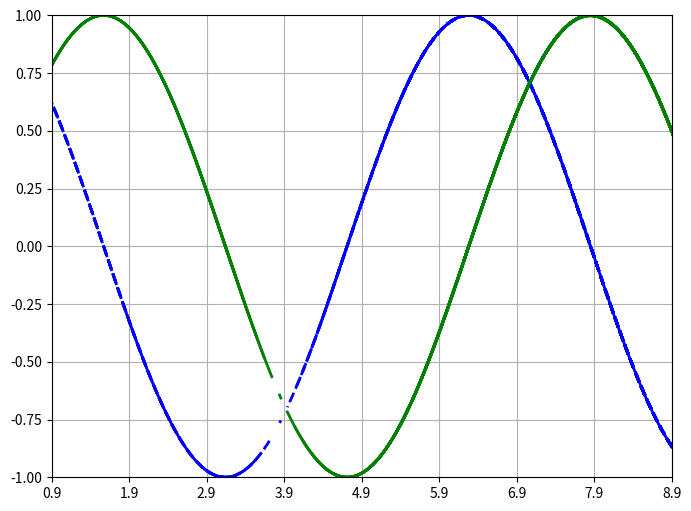

Write the Python code that produced this figure.
#!/usr/bin/env python
# -*- coding: utf-8 -*-
# @Time    : 18/2/26 下午12:52
# [redacted]
# @File    :
# @Desc    :

import numpy as np
import matplotlib
import matplotlib.pyplot as plt
import matplotlib.font_manager as fm
from mpl_toolkits.mplot3d import Axes3D


# 解决中文乱码问题
# myfont = fm.FontProperties(fname='/home/<user>/study/python_lessions/DataVisualiztion/Library/Fonts/simsun.ttc', size=14)
# matplotlib.rcParams["axes.unicode_minus"] = False

def simple_plot():
    """
    simple plot
    :return:
    """
    #生成画布
    plt.figure(figsize=(8,6), dpi=80)

    #打开交互模式
    plt.ion()

    # 循环
    for index in range(50):
        #清除原有图像
        # plt.cla()
        #设定标题等
        # plt.title("动态曲线图",fontproperties=myfont)
        plt.grid(True)

        #生成测试数据
        x = np.linspace(-np.pi + index, np.pi+0.1*index, 256,endpoint=True)

        y_cos, y_sin = np.cos(x),np.sin(x)

        # 设置ｘ轴
        # plt.xlabel("x轴", fontproperties= myfont)
        plt.xlim(-4 + 0.1*index,4 + 0.1*index)
        plt.xticks(np.linspace(-4 + 0.1 * index, 4 + 0.1 * index, 9, endpoint=True))
        # 设置Y轴
        # plt.ylabel("Y轴", fontproperties=myfont)
        plt.ylim(-1.0, 1.0)
        plt.yticks(np.linspace(-1, 1, 9, endpoint=True))

        # 画两条曲线
        plt.plot(x, y_cos, "b--", linewidth=2.0, label="cos示例")
        plt.plot(x, y_sin, "g-", linewidth=2.0, label="sin示例")


        # 设置图例位置,loc可以为[upper, lower, left, right, center]
        # plt.legend(loc="upper left", prop=myfont, shadow=True)

        # 暂停
        plt.pause(0.1)

    # 关闭交互模式
    plt.ioff()

    # 图形显示
    plt.show()
    return


if __name__ == '__main__':
    simple_plot()



